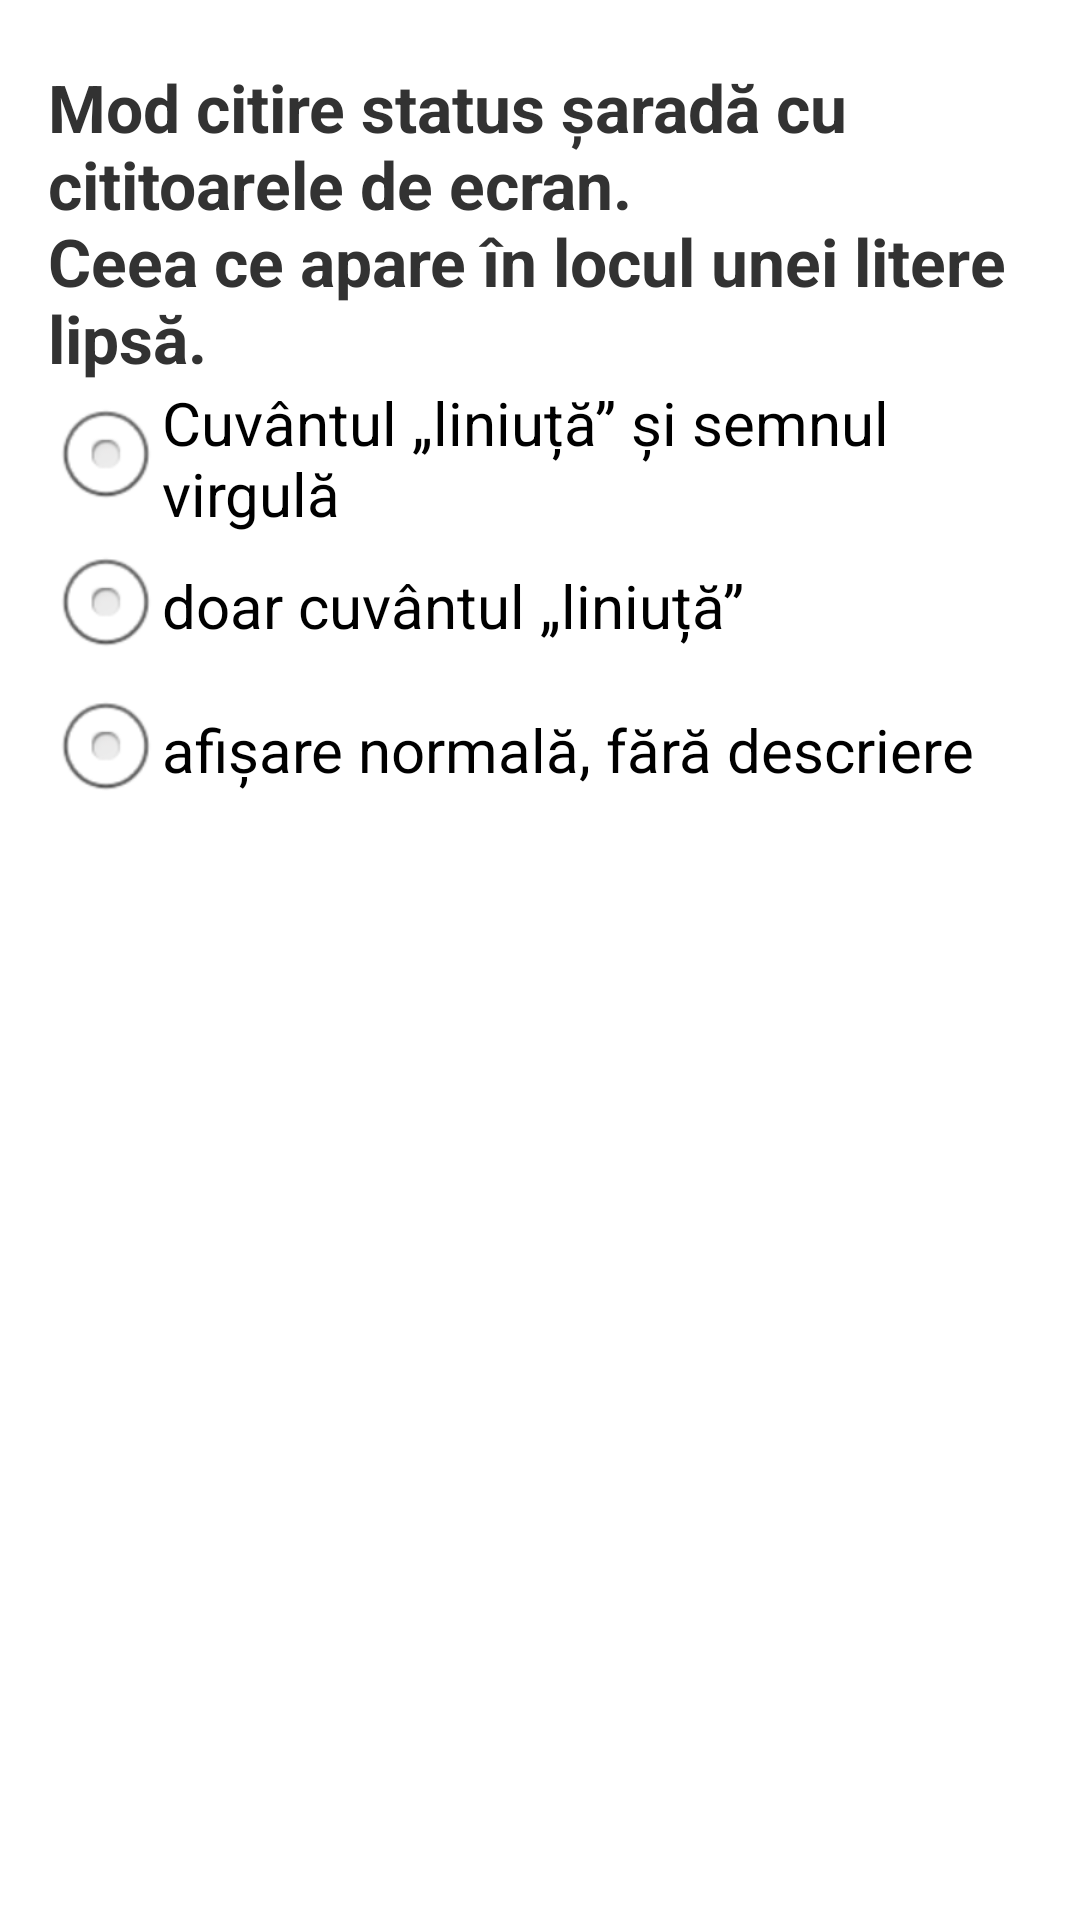

Here is an Android app screen rendered from its layout file. Give the layout XML and the strings, colors and styles it references.
<!-- AndroidManifest.xml: application theme AppTheme -->
<!-- res/layout/settings_accessibility.xml -->
<?xml version="1.0" encoding="utf-8"?>
<ScrollView xmlns:android="http://schemas.android.com/apk/res/android"
    android:id="@+id/layoutSecond"
    android:layout_width="match_parent"
    android:layout_height="match_parent"
    android:fitsSystemWindows="true"
    android:isScrollContainer="false"
    android:orientation="vertical"
    android:paddingLeft="@dimen/activity_horizontal_margin"
    android:paddingTop="@dimen/activity_vertical_margin"
    android:paddingRight="@dimen/activity_horizontal_margin"
    android:paddingBottom="@dimen/activity_vertical_margin">

    <LinearLayout
        android:layout_width="match_parent"
        android:layout_height="wrap_content"
        android:orientation="vertical">


        <TextView
            style="@style/textInSettingsHeadingsStyle"
            android:layout_width="match_parent"
            android:layout_height="wrap_content"
            android:text="@string/sm_speak_type" />

        <RadioGroup
            android:layout_width="match_parent"
            android:layout_height="wrap_content"
            android:gravity="start"
            android:orientation="vertical">

            <RadioButton
                android:id="@+id/rbSpeechType1"
                style="@style/style_radio_buttons_in_settings"
                android:layout_width="match_parent"
                android:layout_height="wrap_content"
                android:onClick="onRadioButtonClicked"
                android:text="@string/sm_speak_type_1" />

            <RadioButton
                android:id="@+id/rbSpeechType2"
                style="@style/style_radio_buttons_in_settings"
                android:layout_width="match_parent"
                android:layout_height="wrap_content"
                android:onClick="onRadioButtonClicked"
                android:text="@string/sm_speak_type_2" />

            <RadioButton
                android:id="@+id/rbSpeechType0"
                style="@style/style_radio_buttons_in_settings"
                android:layout_width="match_parent"
                android:layout_height="wrap_content"
                android:onClick="onRadioButtonClicked"
                android:text="@string/sm_speak_type_0" />

        </RadioGroup>
    </LinearLayout>

</ScrollView>
<!-- resources referenced by this layout -->
<resources>
  <dimen name="activity_horizontal_margin">16dp</dimen>
  <dimen name="activity_vertical_margin">16dp</dimen>
  <string name="sm_speak_type">Mod citire status șaradă cu cititoarele de ecran.\nCeea ce apare în locul unei litere lipsă.</string>
  <string name="sm_speak_type_0">afișare normală, fără descriere</string>
  <string name="sm_speak_type_1">Cuvântul „liniuță” și semnul virgulă</string>
  <string name="sm_speak_type_2">doar cuvântul „liniuță”</string>
  <style name="style_radio_buttons_in_settings">
          <item name="android:clickable">true</item>
          <item name="android:focusable">true</item>
          <item name="android:textSize">@dimen/text_size_main</item>
      </style>
  <style name="textInSettingsHeadingsStyle" parent="android:Widget.Holo.Light.TextView">
          <item name="android:layout_marginTop">5dp</item>
          <item name="android:clickable">false</item>
          <item name="android:focusable">true</item>
          <item name="android:accessibilityHeading" tools:targetApi="p">true</item>
          <item name="android:gravity">center_vertical|left</item>
          <item name="android:textSize">@dimen/text_heading_settings_size</item>
          <item name="android:textStyle">bold</item>
      </style>
  <style name="AppTheme" parent="AppBaseTheme">
          
      </style>
  <dimen name="text_size_main">20sp</dimen>
  <dimen name="text_heading_settings_size">22sp</dimen>
  <style name="AppBaseTheme" parent="android:Theme.Light">
          
      </style>
</resources>
